Labelled photos from "Tea_Leaf_Disease_Dataset", an image-classification folder in Balasubramaniam077/Tea_Leaf_Disease_Dataset. The possible labels are: disease, healthy.

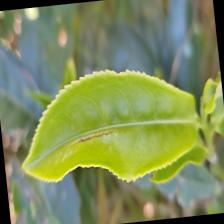
Label: disease

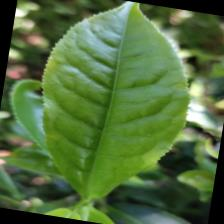
Label: healthy

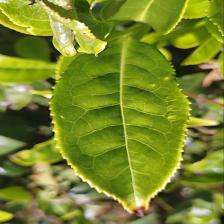
Label: healthy

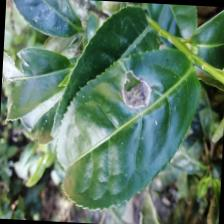
Label: disease

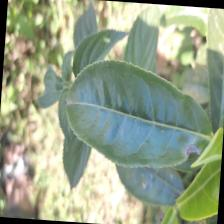
Label: healthy

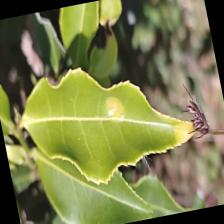
Label: healthy
